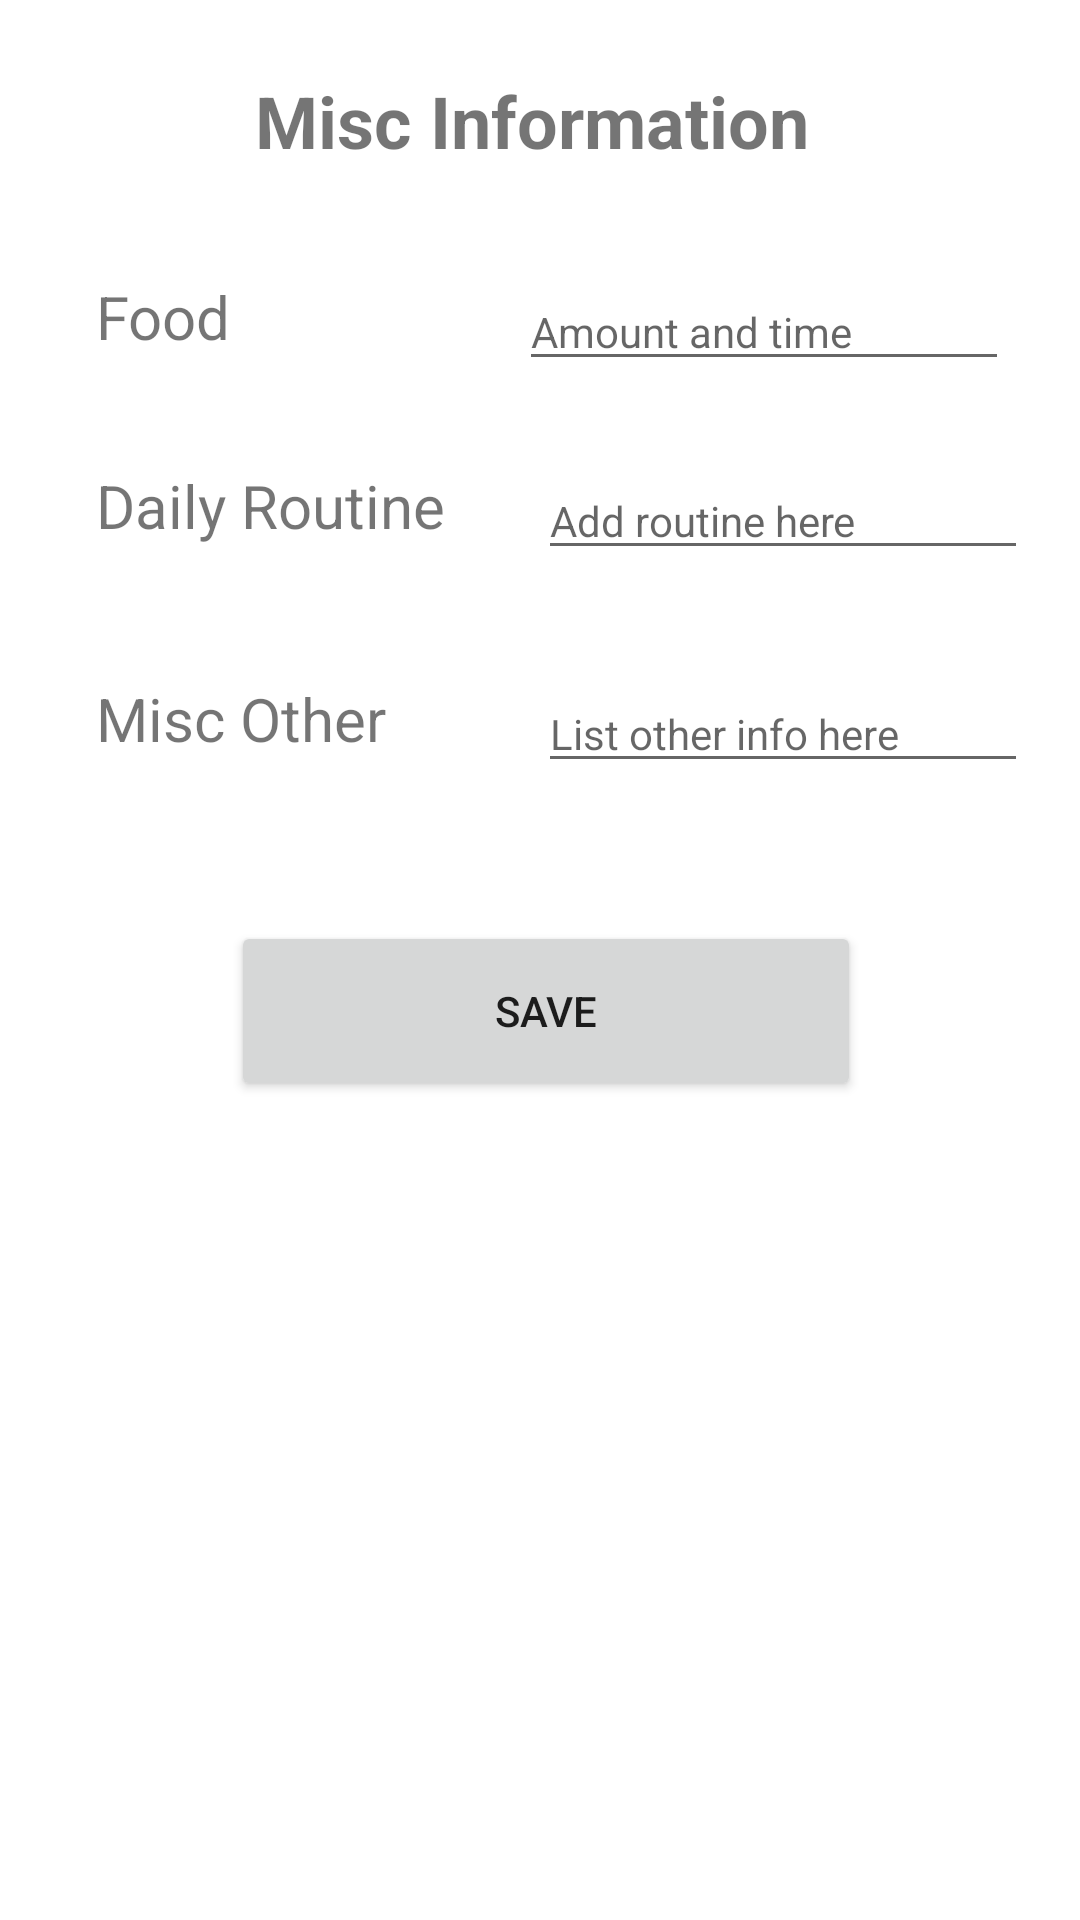

Produce the Android XML layout that renders to this screen, including the resource entries it uses.
<!-- AndroidManifest.xml: application theme Theme.DogLog -->
<!-- res/layout/activity_misc_information.xml -->
<?xml version="1.0" encoding="utf-8"?>
<androidx.constraintlayout.widget.ConstraintLayout xmlns:android="http://schemas.android.com/apk/res/android"
    xmlns:app="http://schemas.android.com/apk/res-auto"
    xmlns:tools="http://schemas.android.com/tools"
    android:id="@+id/container"
    android:layout_width="match_parent"
    android:layout_height="match_parent"

    tools:context=".MiscInformation">

    <TextView
        android:id="@+id/MiscInfo"
        android:layout_width="190dp"
        android:layout_height="35dp"
        android:layout_marginTop="24dp"
        android:text="Misc Information"
        android:textSize="24sp"
        android:textStyle="bold"
        app:layout_constraintEnd_toEndOf="parent"
        app:layout_constraintStart_toStartOf="parent"
        app:layout_constraintTop_toTopOf="parent" />

    <EditText
        android:id="@+id/MiscFood"
        android:layout_width="wrap_content"
        android:layout_height="35dp"
        android:layout_marginTop="92dp"
        android:layout_marginEnd="16dp"
        android:layout_marginRight="16dp"
        android:ems="10"
        android:hint="@string/misc_food_list"
        android:importantForAutofill="no"
        android:inputType="textPersonName"
        android:textSize="14sp"
        app:layout_constraintEnd_toEndOf="parent"
        app:layout_constraintHorizontal_bias="0.734"
        app:layout_constraintStart_toEndOf="@+id/FoodInfo"
        app:layout_constraintTop_toTopOf="parent" />

    <EditText
        android:id="@+id/MiscRoutine"
        android:layout_width="wrap_content"
        android:layout_height="35dp"
        android:layout_marginTop="28dp"
        android:ems="10"
        android:hint="@string/misc_routine_list"
        android:importantForAutofill="no"
        android:inputType="textPersonName"
        android:textSize="14sp"
        app:layout_constraintEnd_toEndOf="parent"
        app:layout_constraintHorizontal_bias="0.61"
        app:layout_constraintStart_toEndOf="@+id/Routine"
        app:layout_constraintTop_toBottomOf="@+id/MiscFood" />

    <EditText
        android:id="@+id/MiscInfoList"
        android:layout_width="wrap_content"
        android:layout_height="35dp"
        android:layout_marginTop="36dp"
        android:ems="10"
        android:hint="@string/misc_other_info_list"
        android:importantForAutofill="no"
        android:inputType="textPersonName"
        android:textSize="14sp"
        app:layout_constraintEnd_toEndOf="parent"
        app:layout_constraintHorizontal_bias="0.61"
        app:layout_constraintStart_toEndOf="@+id/MiscInformation"
        app:layout_constraintTop_toBottomOf="@+id/MiscRoutine" />

    <TextView
        android:id="@+id/MiscInformation"
        android:layout_width="120dp"
        android:layout_height="35dp"
        android:layout_marginStart="32dp"
        android:layout_marginLeft="32dp"
        android:layout_marginTop="36dp"
        android:text="@string/misc_other"
        android:textSize="20dp"
        app:layout_constraintStart_toStartOf="parent"
        app:layout_constraintTop_toBottomOf="@+id/Routine" />

    <TextView
        android:id="@+id/Routine"
        android:layout_width="120dp"
        android:layout_height="35dp"
        android:layout_marginStart="32dp"
        android:layout_marginLeft="32dp"
        android:layout_marginTop="28dp"
        android:text="@string/misc_routine"
        android:textSize="20dp"
        app:layout_constraintStart_toStartOf="parent"
        app:layout_constraintTop_toBottomOf="@+id/FoodInfo" />

    <TextView
        android:id="@+id/FoodInfo"
        android:layout_width="120dp"
        android:layout_height="35dp"
        android:layout_marginStart="32dp"
        android:layout_marginLeft="32dp"
        android:layout_marginTop="92dp"
        android:text="@string/misc_food"
        android:textSize="20dp"
        app:layout_constraintStart_toStartOf="parent"
        app:layout_constraintTop_toTopOf="parent" />

    <Button
        android:id="@+id/button_save_misc_info"
        android:layout_width="210dp"
        android:layout_height="60dp"
        android:layout_marginStart="154dp"
        android:layout_marginLeft="154dp"
        android:layout_marginTop="248dp"
        android:layout_marginEnd="165dp"
        android:layout_marginRight="165dp"
        android:onClick="saveMiscInformation"
        android:text="@string/button_save"
        app:layout_constraintEnd_toEndOf="parent"
        app:layout_constraintHorizontal_bias="0.457"
        app:layout_constraintStart_toStartOf="parent"
        app:layout_constraintTop_toBottomOf="@+id/MiscInfo" />


</androidx.constraintlayout.widget.ConstraintLayout>
<!-- resources referenced by this layout -->
<resources>
  <string name="button_save" translatable="false">Save</string>
  <string name="misc_food">Food</string>
  <string name="misc_food_list">Amount and time</string>
  <string name="misc_other">Misc Other</string>
  <string name="misc_other_info_list">List other info here</string>
  <string name="misc_routine">Daily Routine</string>
  <string name="misc_routine_list">Add routine here</string>
  <style name="Theme.DogLog" parent="Theme.MaterialComponents.DayNight.DarkActionBar">
          
          <item name="colorPrimary">@color/purple_500</item>
          <item name="colorPrimaryVariant">@color/purple_700</item>
          <item name="colorOnPrimary">@color/white</item>
          
          <item name="colorSecondary">@color/teal_200</item>
          <item name="colorSecondaryVariant">@color/teal_700</item>
          <item name="colorOnSecondary">@color/black</item>
          
          <item name="android:statusBarColor" tools:targetApi="l">?attr/colorPrimaryVariant</item>
          
      </style>
  <!-- not gathered from this repository: default colours our renderer supplied (Android Studio template values) -->
  <color name="purple_500">#FF6200EE</color>
  <color name="purple_700">#FF3700B3</color>
  <color name="teal_200">#FF03DAC5</color>
  <color name="teal_700">#FF018786</color>
  <color name="black">#FF000000</color>
  <color name="white">#FFFFFFFF</color>
</resources>
